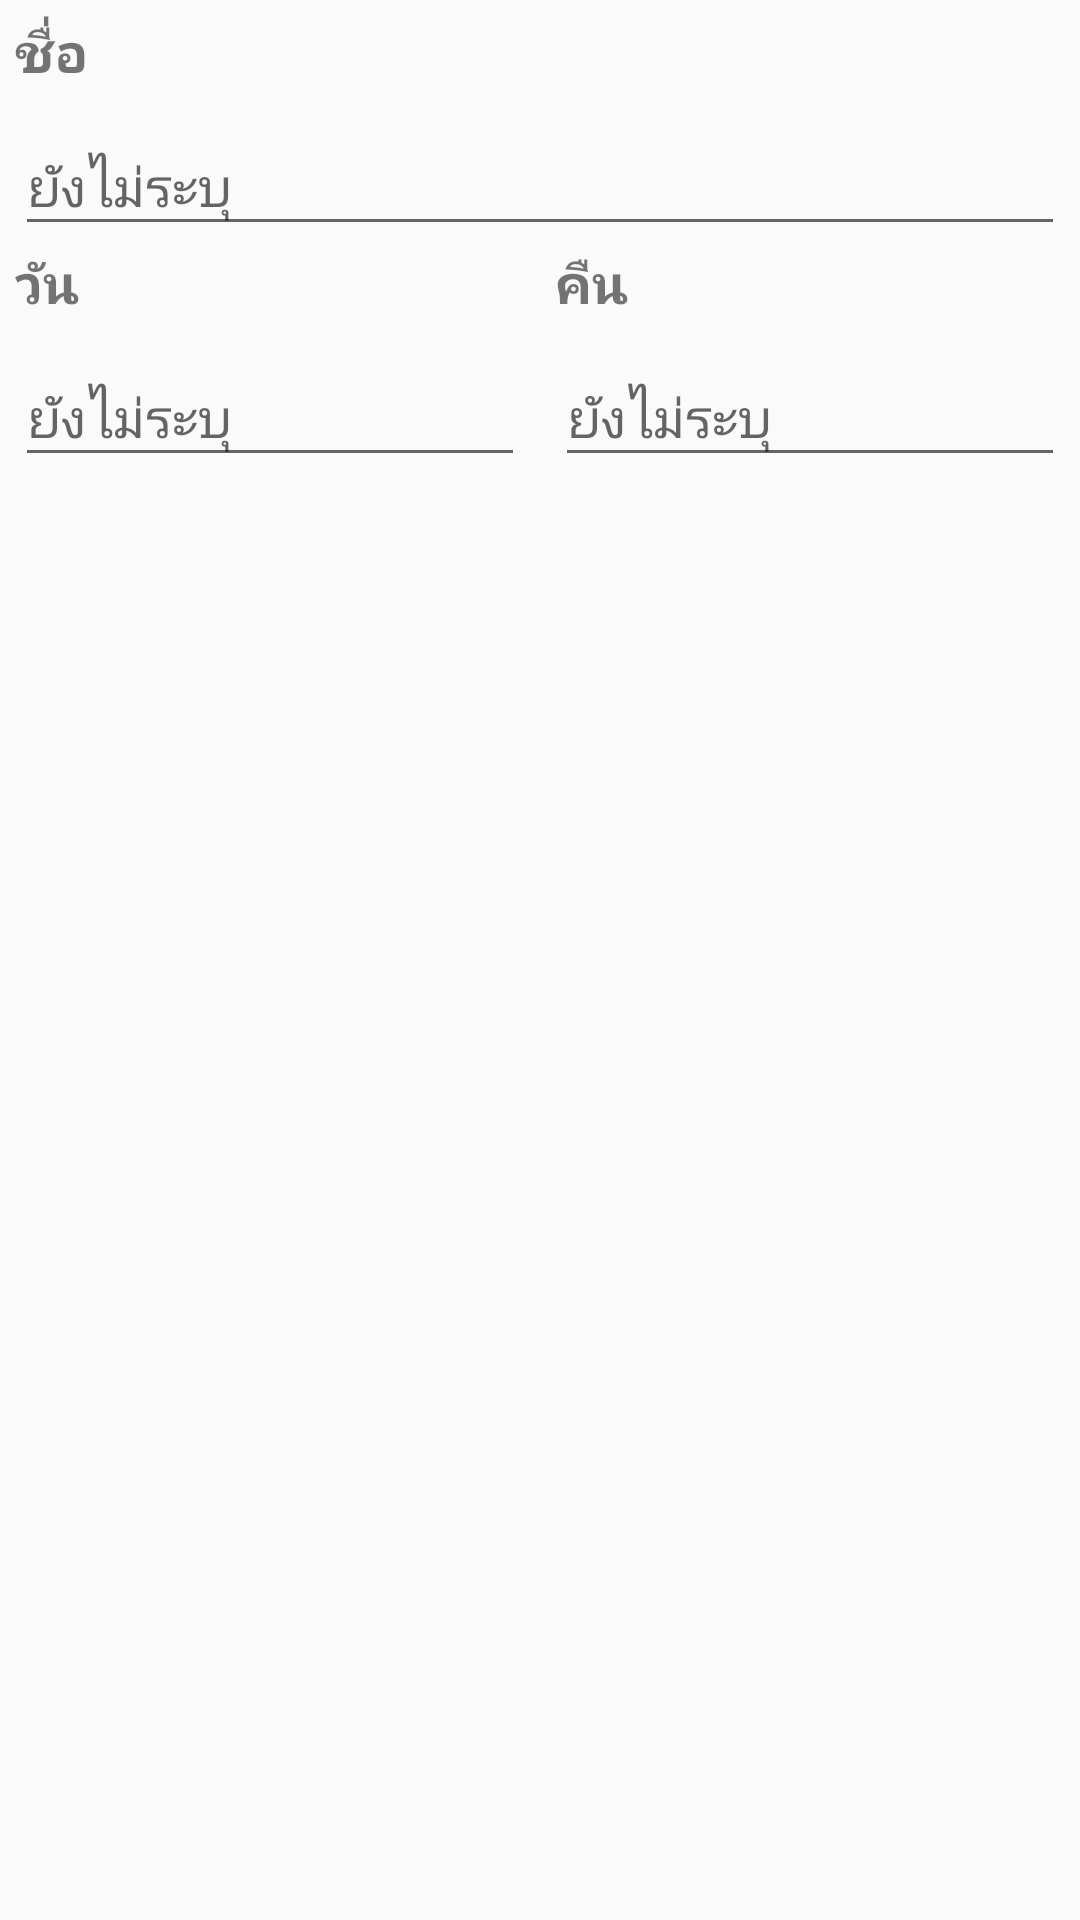

Layout XML and referenced resources for this Android screen:
<!-- AndroidManifest.xml: application theme AppTheme -->
<!-- res/layout/custom_dialog_create_plan.xml -->
<?xml version="1.0" encoding="utf-8"?>
<RelativeLayout xmlns:android="http://schemas.android.com/apk/res/android"
    android:layout_width="match_parent"
    android:layout_height="match_parent">

    <LinearLayout
        android:layout_width="match_parent"
        android:layout_height="wrap_content"
        android:orientation="vertical"
        android:padding="5dp">

        <TextView
            android:layout_width="wrap_content"
            android:layout_height="wrap_content"
            android:onClick="onClickRecovery"
            android:text="ชื่อ"
            android:textSize="18dp"
            android:textStyle="bold" />

        <android.support.design.widget.TextInputLayout
            android:layout_width="match_parent"
            android:layout_height="wrap_content">

            <EditText
                android:id="@+id/input_name"
                android:layout_width="match_parent"
                android:layout_height="wrap_content"
                android:hint="ยังไม่ระบุ" />
        </android.support.design.widget.TextInputLayout>

        <LinearLayout
            android:layout_width="match_parent"
            android:layout_height="wrap_content"
            android:orientation="horizontal">
            <LinearLayout
                android:layout_width="match_parent"
                android:layout_height="wrap_content"
                android:layout_weight="1"
                android:layout_marginRight="5dp"
                android:orientation="vertical">
                <TextView
                    android:layout_width="wrap_content"
                    android:layout_height="wrap_content"
                    android:onClick="onClickRecovery"
                    android:text="วัน"
                    android:textSize="18dp"
                    android:textStyle="bold" />

                <android.support.design.widget.TextInputLayout
                    android:layout_width="match_parent"
                    android:layout_height="wrap_content">

                    <EditText
                        android:id="@+id/input_day"
                        android:layout_width="match_parent"
                        android:layout_height="wrap_content"
                        android:inputType="number"
                        android:hint="ยังไม่ระบุ" />
                </android.support.design.widget.TextInputLayout>
            </LinearLayout>

            <LinearLayout
                android:layout_width="match_parent"
                android:layout_height="wrap_content"
                android:layout_weight="1"
                android:layout_marginLeft="5dp"
                android:orientation="vertical">
                <TextView
                    android:layout_width="wrap_content"
                    android:layout_height="wrap_content"
                    android:onClick="onClickRecovery"
                    android:text="คืน"
                    android:textSize="18dp"
                    android:textStyle="bold" />

                <android.support.design.widget.TextInputLayout
                    android:layout_width="match_parent"
                    android:layout_height="wrap_content">

                    <EditText
                        android:id="@+id/input_night"
                        android:layout_width="match_parent"
                        android:layout_height="wrap_content"
                        android:inputType="number"
                        android:hint="ยังไม่ระบุ" />
                </android.support.design.widget.TextInputLayout>
            </LinearLayout>
        </LinearLayout>

    </LinearLayout>
</RelativeLayout>
<!-- resources referenced by this layout -->
<resources>
  <style name="AppTheme" parent="Theme.AppCompat.Light.DarkActionBar">
          
          <item name="colorPrimary">@color/colorPrimary</item>
          <item name="colorPrimaryDark">@color/colorPrimaryDark</item>
          <item name="colorAccent">@color/colorAccent</item>
      </style>
  <color name="colorPrimary">#03a9f4</color>
  <color name="colorPrimaryDark">#2196f3</color>
  <color name="colorAccent">#03a9f4</color>
</resources>
